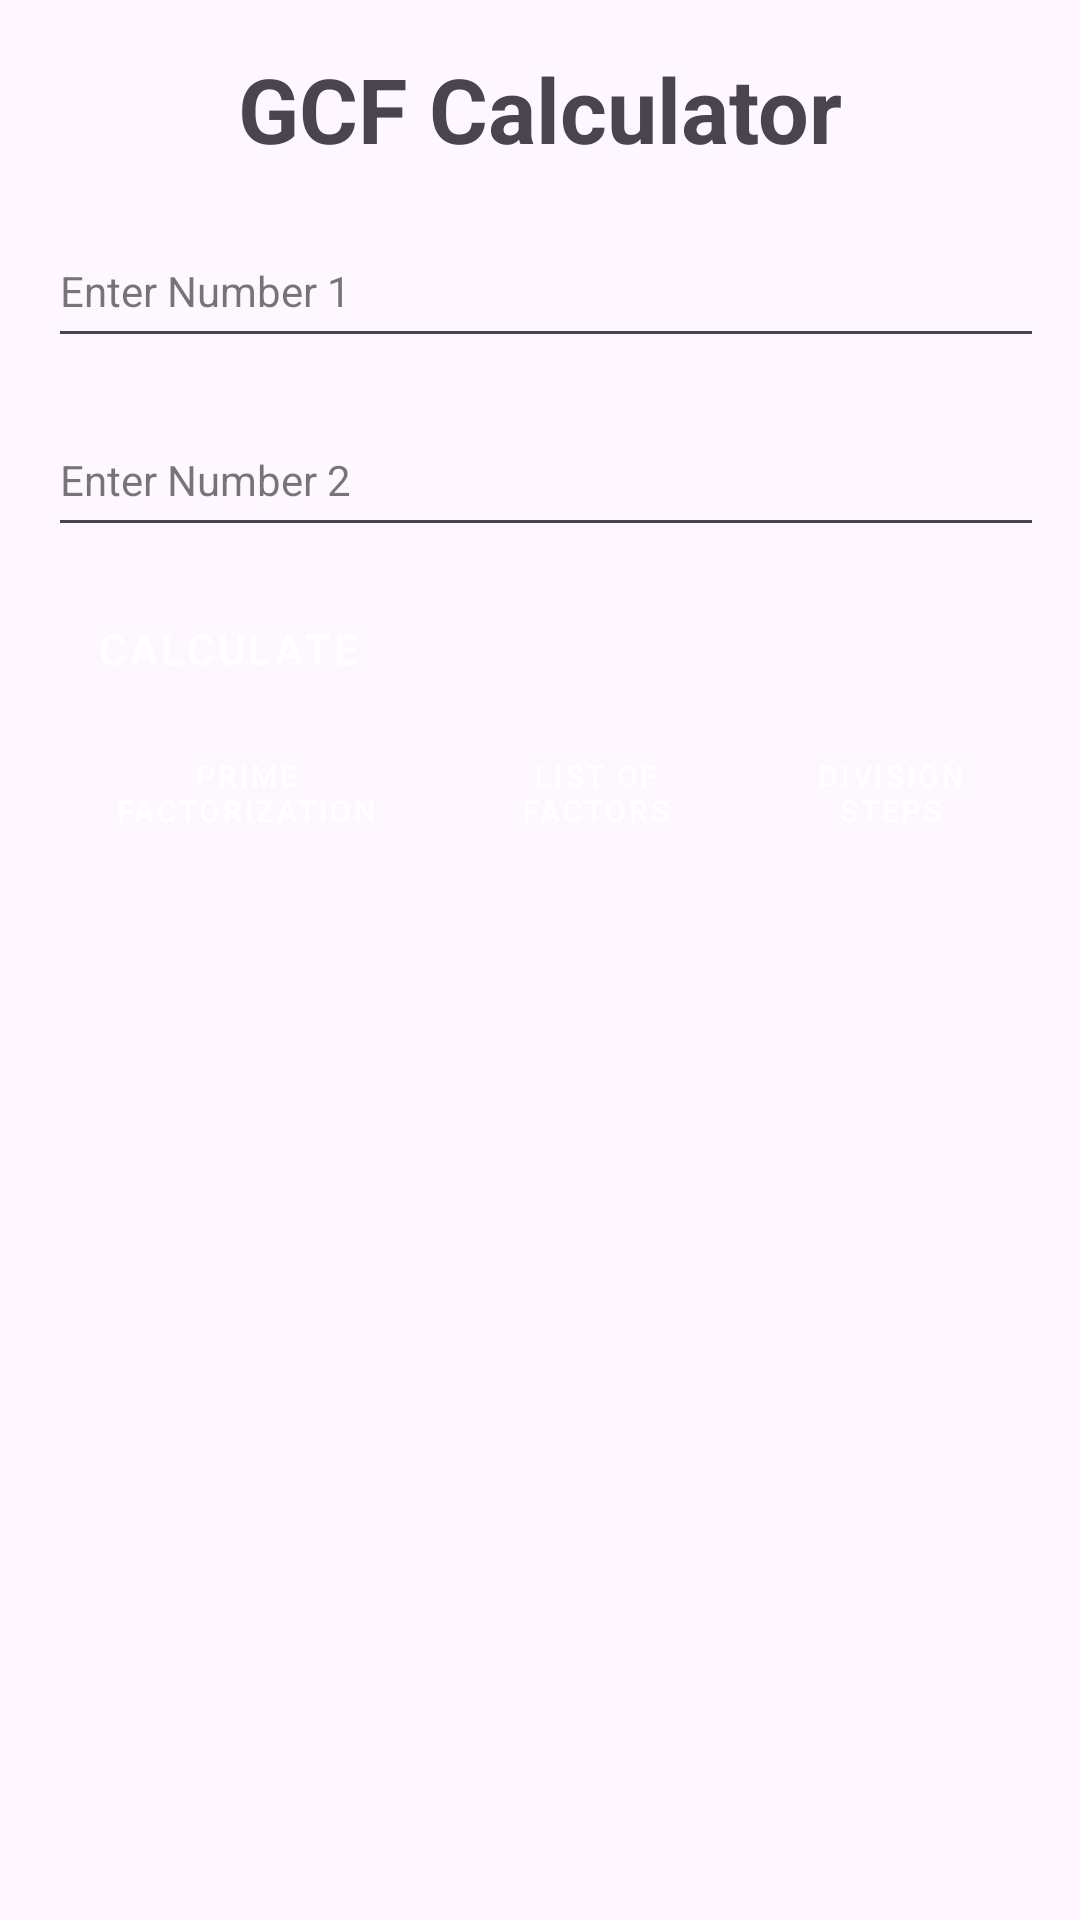

Write the Android layout XML for this screen, with the resource values it uses.
<!-- AndroidManifest.xml: application theme Theme.GCFCalculator -->
<!-- res/layout/activity_main.xml -->
<?xml version="1.0" encoding="utf-8"?>
<LinearLayout xmlns:android="http://schemas.android.com/apk/res/android"
    xmlns:app="http://schemas.android.com/apk/res-auto"
    xmlns:tools="http://schemas.android.com/tools"
    android:layout_width="match_parent"
    android:layout_height="match_parent"
    android:orientation="vertical"
    android:padding="16dp"
    tools:context=".MainActivity"
    tools:ignore="ExtraText">

    <TextView
        android:id="@+id/textViewResult"
        android:layout_width="wrap_content"
        android:layout_height="wrap_content"
        android:layout_gravity="center"
        android:autofillHints=""
        android:text="GCF Calculator"
        android:textSize="30sp"
        android:textStyle="bold"
        tools:ignore="HardcodedText"
        tools:layout_marginTop="10dp" />

    <EditText
        android:id="@+id/editTextNumber1"
        style="@style/Widget.MaterialComponents.TextInputLayout.FilledBox"
        android:layout_width="350dp"
        android:layout_height="wrap_content"
        android:layout_marginTop="15dp"
        android:autofillHints=""
        android:hint="Enter Number 1"
        android:inputType="number"
        android:minHeight="48dp"
        tools:ignore="HardcodedText" />


    <EditText
        android:id="@+id/editTextNumber2"
        style="@style/Widget.MaterialComponents.TextInputLayout.FilledBox"
        android:layout_width="350dp"
        android:layout_height="wrap_content"
        android:layout_marginTop="15dp"
        android:autofillHints=""
        android:hint="Enter Number 2"
        android:inputType="number"
        android:minHeight="48dp"
        tools:ignore="HardcodedText" />

    <Button
        android:id="@+id/btnCalculate"
        style="@style/Widget.MaterialComponents.Button"
        android:layout_width="wrap_content"
        android:layout_height="wrap_content"
        android:layout_marginTop="10dp"
        android:autofillHints=""
        android:text="Calculate"
        tools:ignore="HardcodedText" />



    <LinearLayout
        android:layout_width="wrap_content"
        android:layout_height="wrap_content"
        android:orientation="horizontal">

        <Button
            android:id="@+id/button1"
            style="@style/Widget.MaterialComponents.Button"
            android:layout_width="wrap_content"
            android:layout_height="wrap_content"
            android:layout_weight="1"
            android:text="@string/prime_factorization"
            android:textSize="10sp" />

        <Button
            android:id="@+id/button2"
            style="@style/Widget.MaterialComponents.Button"
            android:layout_width="wrap_content"
            android:layout_height="wrap_content"
            android:layout_weight="1"
            android:text="@string/list_of_factors"
            android:textSize="10sp" />

        <Button
            android:id="@+id/button3"
            style="@style/Widget.MaterialComponents.Button"
            android:layout_width="wrap_content"
            android:layout_height="wrap_content"
            android:layout_weight="1"
            android:text="@string/division_steps"
            android:textSize="10sp" />
    </LinearLayout>

    <FrameLayout
        android:id="@+id/Frame"
        android:layout_width="match_parent"
        android:layout_height="match_parent"></FrameLayout>


</LinearLayout>
<!-- resources referenced by this layout -->
<resources>
  <string name="division_steps">Division Steps</string>
  <string name="list_of_factors">List of Factors</string>
  <string name="prime_factorization">Prime Factorization</string>
  <style name="Theme.GCFCalculator" parent="Base.Theme.GCFCalculator" />
  <style name="Base.Theme.GCFCalculator" parent="Theme.Material3.DayNight.NoActionBar">
          
          
      </style>
</resources>
